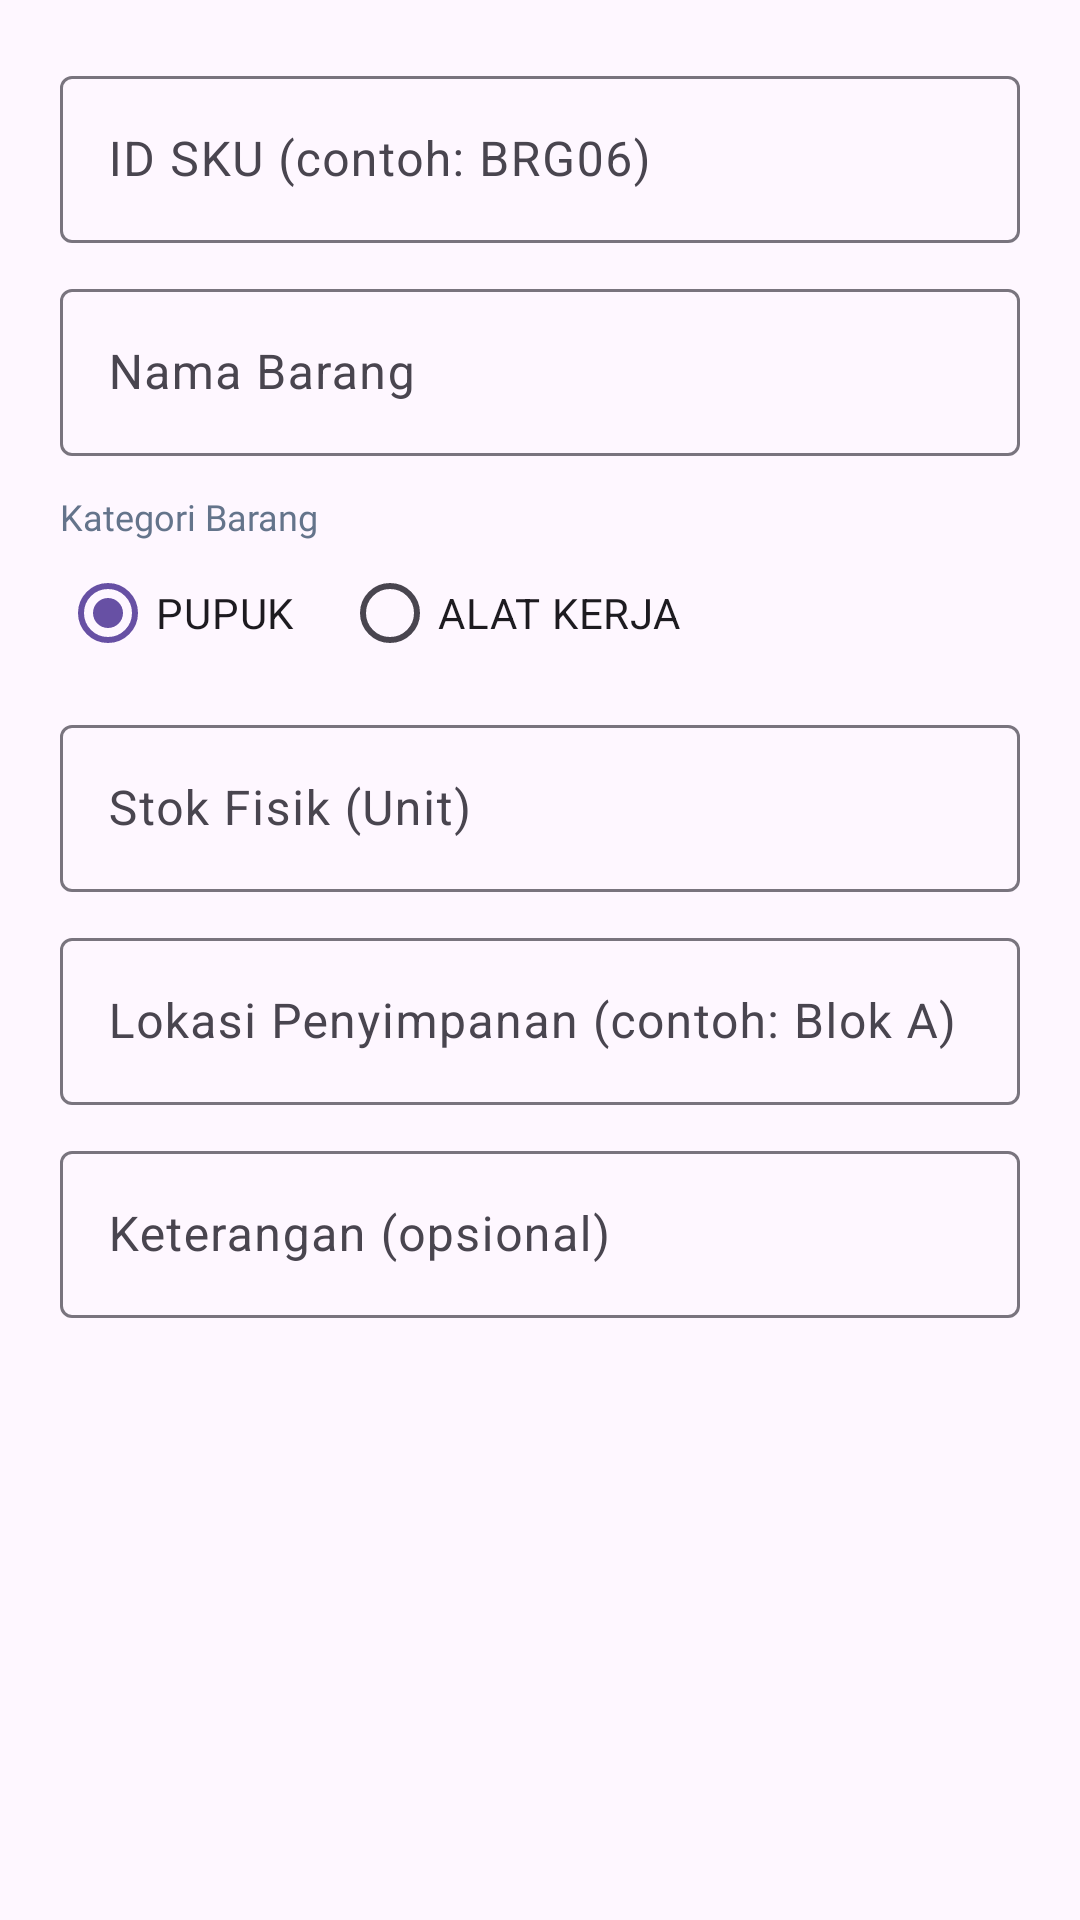

Layout XML and referenced resources for this Android screen:
<!-- AndroidManifest.xml: application theme Theme.ILWpocky -->
<!-- res/layout/dialog_form_barang.xml -->
<?xml version="1.0" encoding="utf-8"?>
<LinearLayout xmlns:android="http://schemas.android.com/apk/res/android"
    android:layout_width="match_parent"
    android:layout_height="wrap_content"
    android:orientation="vertical"
    android:padding="20dp">

    <com.google.android.material.textfield.TextInputLayout
        android:layout_width="match_parent"
        android:layout_height="wrap_content"
        android:hint="ID SKU (contoh: BRG06)">

        <com.google.android.material.textfield.TextInputEditText
            android:id="@+id/etSku"
            android:layout_width="match_parent"
            android:layout_height="wrap_content"
            android:inputType="textCapCharacters" />
    </com.google.android.material.textfield.TextInputLayout>

    <com.google.android.material.textfield.TextInputLayout
        android:layout_width="match_parent"
        android:layout_height="wrap_content"
        android:layout_marginTop="10dp"
        android:hint="Nama Barang">

        <com.google.android.material.textfield.TextInputEditText
            android:id="@+id/etNama"
            android:layout_width="match_parent"
            android:layout_height="wrap_content"
            android:inputType="textCapWords" />
    </com.google.android.material.textfield.TextInputLayout>

    <TextView
        android:layout_width="wrap_content"
        android:layout_height="wrap_content"
        android:layout_marginTop="12dp"
        android:fontFamily="@font/poppins_medium"
        android:text="Kategori Barang"
        android:textColor="@color/text_gray"
        android:textSize="12sp" />

    <RadioGroup
        android:id="@+id/rgKategori"
        android:layout_width="match_parent"
        android:layout_height="wrap_content"
        android:orientation="horizontal">

        <RadioButton
            android:id="@+id/rbPupuk"
            android:layout_width="wrap_content"
            android:layout_height="wrap_content"
            android:layout_marginEnd="16dp"
            android:checked="true"
            android:text="PUPUK" />

        <RadioButton
            android:id="@+id/rbAlatKerja"
            android:layout_width="wrap_content"
            android:layout_height="wrap_content"
            android:text="ALAT KERJA" />
    </RadioGroup>

    <com.google.android.material.textfield.TextInputLayout
        android:layout_width="match_parent"
        android:layout_height="wrap_content"
        android:layout_marginTop="8dp"
        android:hint="Stok Fisik (Unit)">

        <com.google.android.material.textfield.TextInputEditText
            android:id="@+id/etStok"
            android:layout_width="match_parent"
            android:layout_height="wrap_content"
            android:inputType="number" />
    </com.google.android.material.textfield.TextInputLayout>

    <com.google.android.material.textfield.TextInputLayout
        android:layout_width="match_parent"
        android:layout_height="wrap_content"
        android:layout_marginTop="10dp"
        android:hint="Lokasi Penyimpanan (contoh: Blok A)">

        <com.google.android.material.textfield.TextInputEditText
            android:id="@+id/etLokasi"
            android:layout_width="match_parent"
            android:layout_height="wrap_content"
            android:inputType="text" />
    </com.google.android.material.textfield.TextInputLayout>

    <com.google.android.material.textfield.TextInputLayout
        android:layout_width="match_parent"
        android:layout_height="wrap_content"
        android:layout_marginTop="10dp"
        android:hint="Keterangan (opsional)">

        <com.google.android.material.textfield.TextInputEditText
            android:id="@+id/etKeterangan"
            android:layout_width="match_parent"
            android:layout_height="wrap_content"
            android:inputType="text" />
    </com.google.android.material.textfield.TextInputLayout>

</LinearLayout>
<!-- resources referenced by this layout -->
<resources>
  <color name="text_gray">#64748B</color>
  <style name="Theme.ILWpocky" parent="Base.Theme.ILWpocky" />
  <style name="Base.Theme.ILWpocky" parent="Theme.Material3.DayNight.NoActionBar">
          
          
      </style>
</resources>
